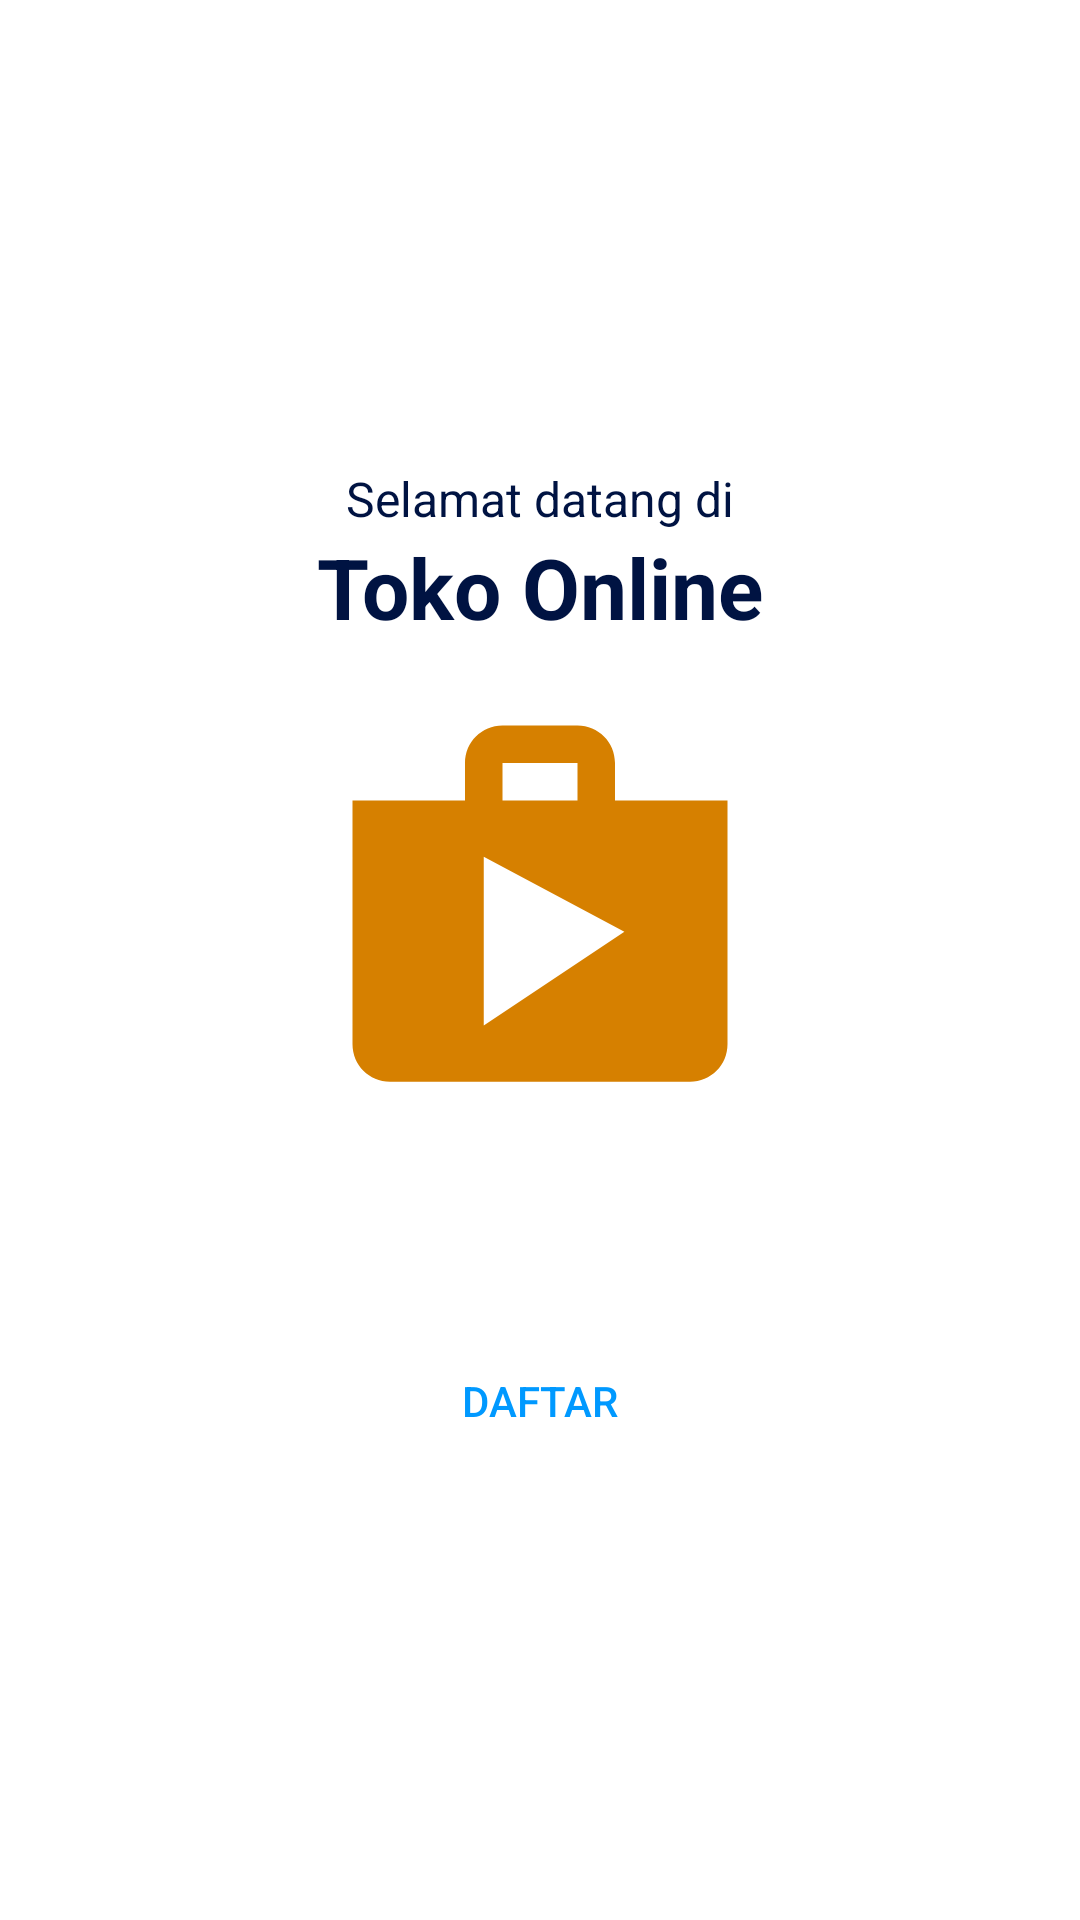

The Android layout XML behind this screen, and the referenced resources:
<!-- AndroidManifest.xml: application theme Theme.TokoOnline -->
<!-- res/layout/activity_masuk.xml -->
<?xml version="1.0" encoding="utf-8"?>
<RelativeLayout xmlns:android="http://schemas.android.com/apk/res/android"
    xmlns:app="http://schemas.android.com/apk/res-auto"
    xmlns:tools="http://schemas.android.com/tools"
    android:layout_width="match_parent"
    android:layout_height="match_parent"
    tools:context=".activity.MasukActivity">


    <LinearLayout
        android:orientation="vertical"
        android:gravity="center"
        android:layout_centerInParent="true"
        android:layout_width="match_parent"
        android:layout_height="wrap_content">

        <TextView
            android:textColor="@color/colorPrimary"
            android:textSize="16dp"
            android:layout_width="wrap_content"
            android:layout_height="wrap_content"
            android:text="Selamat datang di"/>

        <TextView
            android:textColor="@color/colorPrimary"
            android:textSize="28dp"
            android:textStyle="bold"
            android:layout_width="wrap_content"
            android:layout_height="wrap_content"
            android:text="Toko Online"/>

        <ImageView
            android:layout_marginTop="15dp"
            android:layout_width="150dp"
            android:layout_height="150dp"
            android:src="@drawable/ic_baseline_shop_24"/>

        <Button
            android:id="@+id/btn_prosesLogin"
            android:background="@drawable/bg_btn_login1"
            android:layout_marginTop="25dp"
            android:layout_width="170dp"
            android:textColor="@color/white"
            android:layout_height="35dp"
            android:text="Masuk"/>

        <Button
            android:id="@+id/btn_register"
            android:textColor="#0099FF"
            android:background="@drawable/bg_btn_login2"
            android:layout_marginTop="10dp"
            android:layout_width="170dp"
            android:layout_height="35dp"
            android:text="Daftar"/>

    </LinearLayout>

</RelativeLayout>
<!-- resources referenced by this layout -->
<resources>
  <color name="colorPrimary">#001342</color>
  <color name="white">#FFFFFFFF</color>
  <!-- drawable ic_baseline_shop_24 (drawable) -->
  <vector android:height="24dp" android:tint="#D68000"
      android:viewportHeight="24" android:viewportWidth="24"
      android:width="24dp" xmlns:android="http://schemas.android.com/apk/res/android">
      <path android:fillColor="@android:color/white" android:pathData="M16,6L16,4c0,-1.11 -0.89,-2 -2,-2h-4c-1.11,0 -2,0.89 -2,2v2L2,6v13c0,1.11 0.89,2 2,2h16c1.11,0 2,-0.89 2,-2L22,6h-6zM10,4h4v2h-4L10,4zM9,18L9,9l7.5,4L9,18z"/>
  </vector>
  <style name="Theme.TokoOnline" parent="Theme.MaterialComponents.DayNight.NoActionBar">
          
          <item name="colorPrimary">@color/colorPrimary</item>
          <item name="colorPrimaryVariant">@color/colorPrimaryDark</item>
          <item name="colorOnPrimary">@color/colorAccent</item>
          
          <item name="colorSecondary">@color/teal_200</item>
          <item name="colorSecondaryVariant">@color/teal_700</item>
          <item name="colorOnSecondary">@color/black</item>
          
          <item name="android:statusBarColor" tools:targetApi="l">?attr/colorPrimaryVariant</item>
          
      </style>
  <color name="colorPrimaryDark">#001342</color>
  <color name="colorAccent">#001342</color>
  <color name="teal_200">#FF03DAC5</color>
  <color name="teal_700">#FF018786</color>
  <color name="black">#FF000000</color>
</resources>
